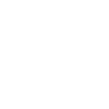
t = 0.00 s
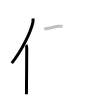
t = 2.25 s
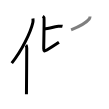
t = 4.50 s
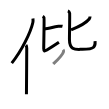
t = 6.50 s
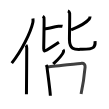
t = 8.75 s
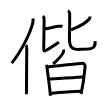
t = 11.00 s

The animated SVG that drew these frames (rendered in a browser with its animation timeline set to each time). Animation: 11 SMIL elements (animate=11); one cycle of 11.00 s.

<svg width="109px" height="109px" viewBox="0 0 px 109px" xmlns="http://www.w3.org/2000/svg" xmlns:xlink="http://www.w3.org/1999/xlink" xml:space="preserve" version="1.1"  baseProfile="full">
<path d="M32.94,18.5c0.13,1.21,0.23,2.73-0.12,4.22c-2.21,9.41-10.76,27.6-21.07,40.36" style="fill:none;stroke:black;stroke-width:3;opacity:0">
  <animate attributeType="CSS" attributeName="opacity" from="0" to="1" begin="0s" dur="1s" repeatCount="0" fill="freeze" />
</path>
<path d="M25.98,45.11c0.59,0.61,0.76,1.97,0.76,3.23c0,13.02-0.29,37.15-0.29,45.9" style="fill:none;stroke:black;stroke-width:3;opacity:0">
  <animate attributeType="CSS" attributeName="opacity" from="0" to="1" begin="1s" dur="1s" repeatCount="0" fill="freeze" />
</path>
<path d="M44.25,29c3.38-0.25,12.84-2.75,14.19-2.75s3.04-0.25,4.06,0" style="fill:none;stroke:black;stroke-width:3;opacity:0">
  <animate attributeType="CSS" attributeName="opacity" from="0" to="1" begin="2s" dur="1s" repeatCount="0" fill="freeze" />
</path>
<path d="M42.75,16.14c0.9,0.58,0.96,0.97,1.26,1.74c0.3,0.77-0.28,27.37-0.28,30.5c0,2.97,0.52,3.12,3.12,1.59c5.42-3.19,8.38-5.16,12.08-7.66" style="fill:none;stroke:black;stroke-width:3;opacity:0">
  <animate attributeType="CSS" attributeName="opacity" from="0" to="1" begin="3s" dur="1s" repeatCount="0" fill="freeze" />
</path>
<path d="M90.05,16.51C90,17.75,90,18,89.23,18.98c-3.02,3.84-8.49,6.99-18.14,10.86" style="fill:none;stroke:black;stroke-width:3;opacity:0">
  <animate attributeType="CSS" attributeName="opacity" from="0" to="1" begin="4s" dur="1s" repeatCount="0" fill="freeze" />
</path>
<path d="M67.85,11c1.54,0.51,1.61,1.4,1.8,2.2c0.19,0.79-0.21,23.67-0.21,26.15c0,11.59,6.36,9.98,12.88,9.98c5.06,0,9.35-0.33,11.25-2.11c1.91-1.78,1.66-3.76,1.48-6.19" style="fill:none;stroke:black;stroke-width:3;opacity:0">
  <animate attributeType="CSS" attributeName="opacity" from="0" to="1" begin="5s" dur="1s" repeatCount="0" fill="freeze" />
</path>
<path d="M63.05,49.75c0.5,0.63,0.58,1.41,0.46,1.96c-0.7,3.26-6.69,8.92-10.25,12.29" style="fill:none;stroke:black;stroke-width:3;opacity:0">
  <animate attributeType="CSS" attributeName="opacity" from="0" to="1" begin="6s" dur="1s" repeatCount="0" fill="freeze" />
</path>
<path d="M46.09,64.97c0.48,0.85,0.97,1.28,0.97,2.41c0,1.13,3.1,22.78,3.3,28.37" style="fill:none;stroke:black;stroke-width:3;opacity:0">
  <animate attributeType="CSS" attributeName="opacity" from="0" to="1" begin="7s" dur="1s" repeatCount="0" fill="freeze" />
</path>
<path d="M47.35,66.98c2.72-0.14,32.03-3.56,34.51-3.73c2.06-0.14,3.46,1.26,3.23,3.79c-0.58,6.46-2.58,20.21-4.01,26.9" style="fill:none;stroke:black;stroke-width:3;opacity:0">
  <animate attributeType="CSS" attributeName="opacity" from="0" to="1" begin="8s" dur="1s" repeatCount="0" fill="freeze" />
</path>
<path d="M49.11,79.07c3.68,0,30.06-2.16,34.22-2.16" style="fill:none;stroke:black;stroke-width:3;opacity:0">
  <animate attributeType="CSS" attributeName="opacity" from="0" to="1" begin="9s" dur="1s" repeatCount="0" fill="freeze" />
</path>
<path d="M50.15,93.19c5.44,0,23.94-1.88,30.98-1.88" style="fill:none;stroke:black;stroke-width:3;opacity:0">
  <animate attributeType="CSS" attributeName="opacity" from="0" to="1" begin="10s" dur="1s" repeatCount="0" fill="freeze" />
</path>
</svg>
